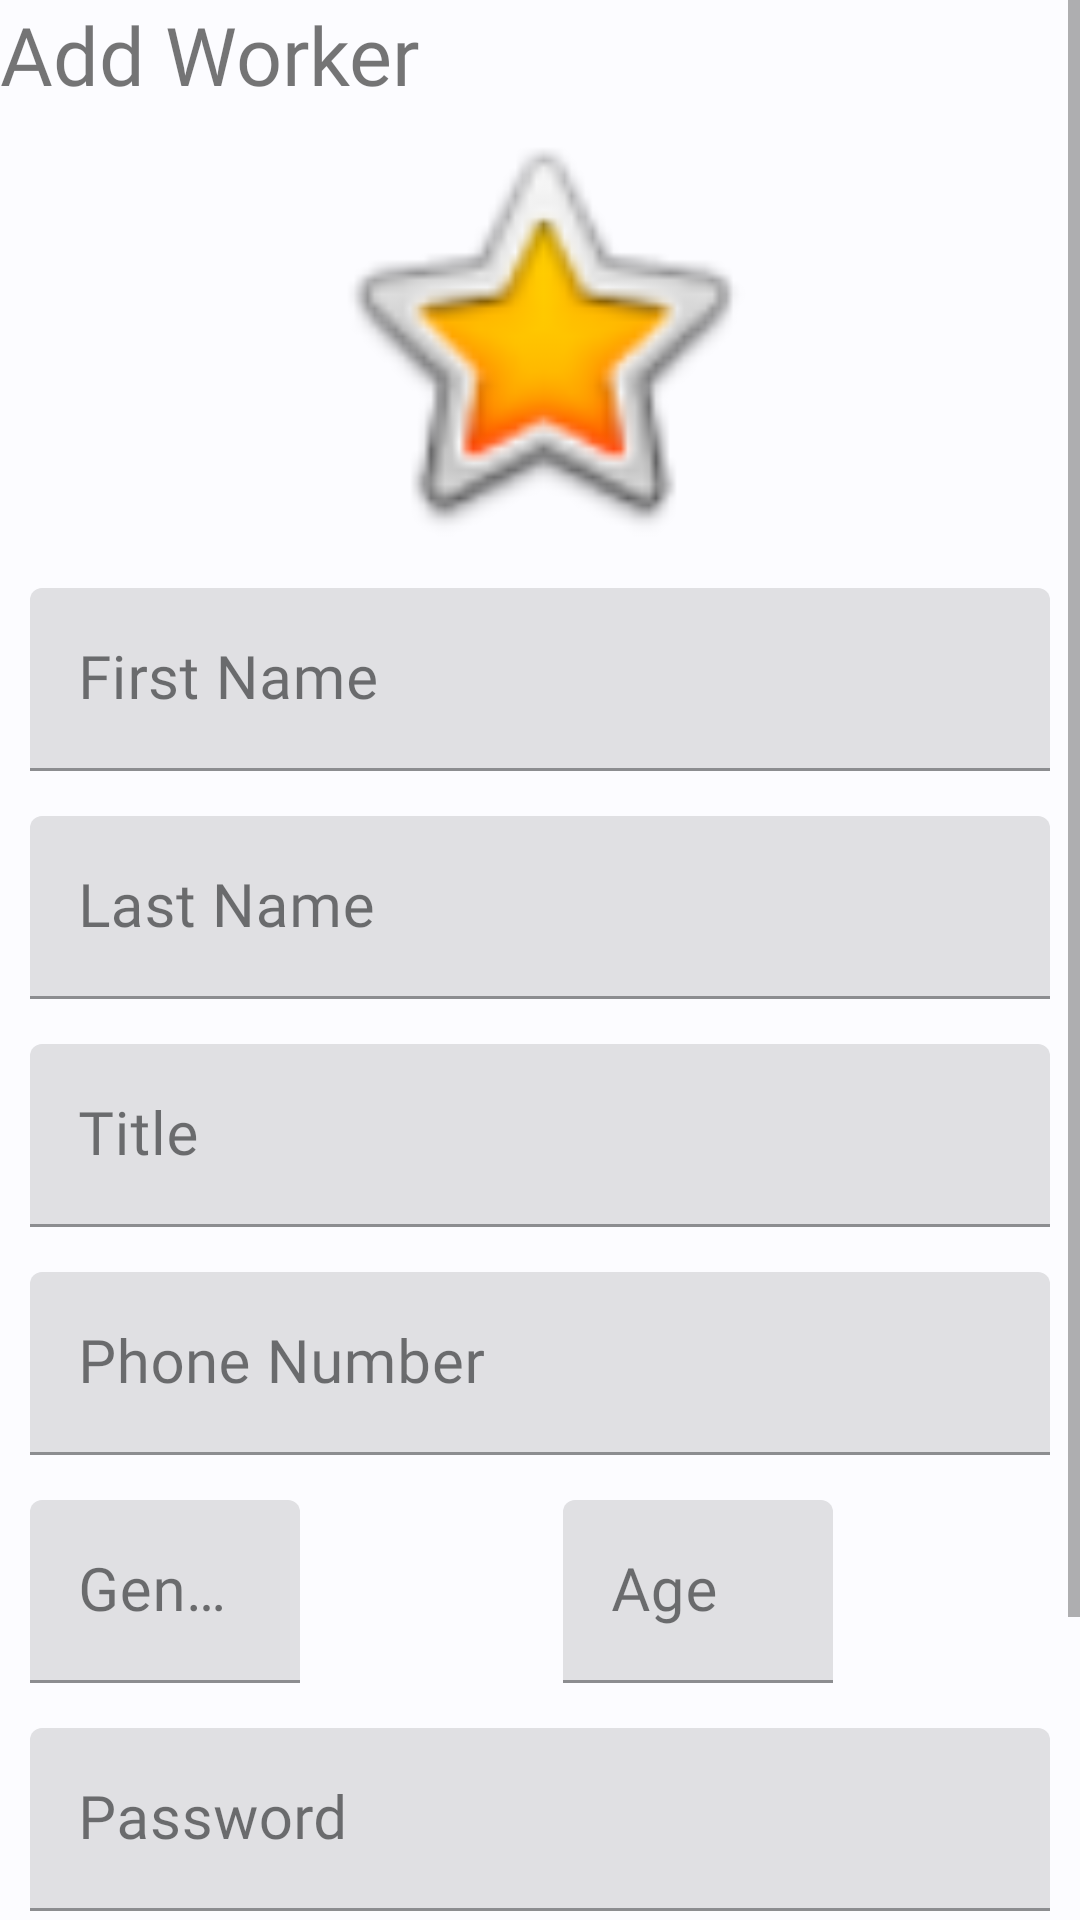

Layout XML and referenced resources for this Android screen:
<!-- AndroidManifest.xml: application theme Theme.MyIvanFarm -->
<!-- res/layout/fragment_worker_add.xml -->
<?xml version="1.0" encoding="utf-8"?>
<ScrollView xmlns:android="http://schemas.android.com/apk/res/android"
    xmlns:app="http://schemas.android.com/apk/res-auto"
    xmlns:tools="http://schemas.android.com/tools"
    android:layout_width="match_parent"
    android:layout_height="match_parent"
    android:layout_margin="0dp"
    android:layout_marginTop="0dp"
    android:backgroundTint="@color/md_theme_dark_onSurfaceVariant"
    tools:context=".ui.WorkerAddFragment">


    <androidx.constraintlayout.widget.ConstraintLayout
        android:layout_width="match_parent"
        android:layout_height="wrap_content">

        <TextView
            android:id="@+id/txt_heading"
            android:layout_width="match_parent"
            android:layout_height="wrap_content"
            android:fontFamily="@font/roboto_bold"
            android:text="@string/worker_add"
            android:textSize="@dimen/title_text_size"
            app:layout_constraintStart_toStartOf="parent"
            app:layout_constraintTop_toTopOf="parent" />

        <ImageView
            android:id="@+id/image"
            android:layout_width="150dp"
            android:layout_height="150dp"
            app:layout_constraintEnd_toEndOf="parent"
            app:layout_constraintStart_toStartOf="parent"
            app:layout_constraintTop_toBottomOf="@+id/txt_heading"
            app:srcCompat="@android:drawable/btn_star_big_on" />


        <com.google.android.material.textfield.TextInputLayout
            android:id="@+id/txtf_f_name"
            android:layout_width="match_parent"
            android:layout_height="wrap_content"
            android:layout_margin="@dimen/contorl_margin"
            android:hint="@string/f_name"
            android:padding="@dimen/contorl_padding"
            app:layout_constraintStart_toStartOf="parent"
            app:layout_constraintTop_toBottomOf="@+id/image">

            <com.google.android.material.textfield.TextInputEditText
                android:id="@+id/txt_f_name"
                android:layout_width="match_parent"
                android:layout_height="wrap_content" />

        </com.google.android.material.textfield.TextInputLayout>

        <com.google.android.material.textfield.TextInputLayout
            android:id="@+id/txtf_l_name"
            android:layout_width="match_parent"
            android:layout_height="wrap_content"
            android:layout_margin="@dimen/contorl_margin"
            android:hint="@string/l_name"
            android:padding="@dimen/contorl_padding"
            app:layout_constraintStart_toStartOf="parent"
            app:layout_constraintTop_toBottomOf="@+id/txtf_f_name">

            <com.google.android.material.textfield.TextInputEditText
                android:id="@+id/txt_l_name"
                android:layout_width="match_parent"
                android:layout_height="wrap_content" />

        </com.google.android.material.textfield.TextInputLayout>

        <com.google.android.material.textfield.TextInputLayout
            android:id="@+id/txtf_title"
            android:layout_width="match_parent"
            android:layout_height="wrap_content"
            android:layout_margin="@dimen/contorl_margin"
            android:hint="@string/title"
            android:padding="@dimen/contorl_padding"
            app:layout_constraintStart_toStartOf="parent"
            app:layout_constraintTop_toBottomOf="@+id/txtf_l_name">

            <com.google.android.material.textfield.TextInputEditText
                android:id="@+id/txt_title"
                android:layout_width="match_parent"
                android:layout_height="wrap_content" />

        </com.google.android.material.textfield.TextInputLayout>

        <com.google.android.material.textfield.TextInputLayout
            android:id="@+id/txtf_phone"
            android:layout_width="match_parent"
            android:layout_height="wrap_content"
            android:layout_margin="@dimen/contorl_margin"
            android:hint="@string/phone"
            android:padding="@dimen/contorl_padding"
            app:layout_constraintStart_toStartOf="parent"
            app:layout_constraintTop_toBottomOf="@+id/txtf_title">

            <com.google.android.material.textfield.TextInputEditText
                android:id="@+id/txt_phone"
                android:layout_width="match_parent"
                android:layout_height="wrap_content"
                android:inputType="number" />

        </com.google.android.material.textfield.TextInputLayout>

        <com.google.android.material.textfield.TextInputLayout
            android:id="@+id/txtf_gender"
            android:layout_width="@dimen/same_line_controls"
            android:layout_height="wrap_content"
            android:layout_margin="@dimen/contorl_margin"
            android:hint="@string/gender"
            android:padding="@dimen/contorl_padding"
            app:layout_constraintStart_toStartOf="parent"
            app:layout_constraintTop_toBottomOf="@+id/txtf_phone">

            <com.google.android.material.textfield.TextInputEditText
                android:id="@+id/txt_gender"
                android:layout_width="match_parent"
                android:layout_height="wrap_content" />

        </com.google.android.material.textfield.TextInputLayout>

        <com.google.android.material.textfield.TextInputLayout
            android:id="@+id/txtf_age"
            android:layout_width="@dimen/same_line_controls"
            android:layout_height="wrap_content"
            android:layout_margin="@dimen/contorl_margin"
            android:hint="@string/age"
            android:padding="@dimen/contorl_padding"
            app:layout_constraintEnd_toEndOf="parent"
            app:layout_constraintStart_toEndOf="@+id/txtf_gender"
            app:layout_constraintTop_toBottomOf="@+id/txtf_phone">

            <com.google.android.material.textfield.TextInputEditText
                android:id="@+id/txt_age"
                android:layout_width="match_parent"
                android:layout_height="wrap_content"
                android:inputType="number" />








        </com.google.android.material.textfield.TextInputLayout>


        <com.google.android.material.textfield.TextInputLayout
            android:id="@+id/txtf_password"
            android:layout_width="match_parent"
            android:layout_height="wrap_content"
            android:layout_margin="@dimen/contorl_margin"
            android:hint="@string/password"
            android:padding="@dimen/contorl_padding"
            app:layout_constraintStart_toStartOf="parent"
            app:layout_constraintTop_toBottomOf="@+id/txtf_age">

            <com.google.android.material.textfield.TextInputEditText
                android:id="@+id/txt_password"
                android:layout_width="match_parent"
                android:layout_height="wrap_content" />

        </com.google.android.material.textfield.TextInputLayout>

        <Button
            android:id="@+id/elevatedButton"
            style="@style/Widget.Material3.Button.ElevatedButton"
            android:layout_width="wrap_content"
            android:layout_height="wrap_content"
            android:layout_marginBottom="@dimen/margin_bottom_container"
            android:hint="@string/password"
            android:padding="@dimen/contorl_padding"
            android:text="@string/save"
            android:textSize="@dimen/content_text_size"
            app:layout_constraintBottom_toBottomOf="parent"
            app:layout_constraintEnd_toEndOf="parent"
            app:layout_constraintHorizontal_bias="0.502"
            app:layout_constraintStart_toStartOf="parent"
            app:layout_constraintTop_toBottomOf="@+id/txtf_password"
            app:layout_constraintVertical_bias="1.0" />




    </androidx.constraintlayout.widget.ConstraintLayout>

</ScrollView>
<!-- resources referenced by this layout -->
<resources>
  <color name="md_theme_dark_onSurfaceVariant">#C2C7CF</color>
  <dimen name="content_text_size">20sp</dimen>
  <dimen name="contorl_margin">5dp</dimen>
  <dimen name="contorl_padding">5dp</dimen>
  <dimen name="margin_bottom_container">70dp</dimen>
  <dimen name="same_line_controls">100dp</dimen>
  <dimen name="title_text_size">27sp</dimen>
  <string name="age">Age</string>
  <string name="f_name">First Name</string>
  <string name="gender">Gender</string>
  <string name="l_name">Last Name</string>
  <string name="password">Password</string>
  <string name="phone">Phone Number</string>
  <string name="save">Save</string>
  <string name="title">Title</string>
  <string name="worker_add">Add Worker</string>
  <color name="md_theme_light_primary">#00639B</color>
  <color name="md_theme_light_onPrimary">#FFFFFF</color>
  <color name="md_theme_light_primaryContainer">#CEE5FF</color>
  <color name="md_theme_light_onPrimaryContainer">#001D33</color>
  <color name="md_theme_light_secondary">#51606F</color>
  <color name="md_theme_light_onSecondary">#FFFFFF</color>
  <color name="md_theme_light_secondaryContainer">#D5E4F7</color>
  <color name="md_theme_light_onSecondaryContainer">#0E1D2A</color>
  <color name="md_theme_light_tertiary">#68587A</color>
  <color name="md_theme_light_onTertiary">#FFFFFF</color>
  <color name="md_theme_light_tertiaryContainer">#EEDBFF</color>
  <color name="md_theme_light_onTertiaryContainer">#231533</color>
  <color name="md_theme_light_error">#BA1A1A</color>
  <color name="md_theme_light_errorContainer">#FFDAD6</color>
  <color name="md_theme_light_onError">#FFFFFF</color>
  <color name="md_theme_light_onErrorContainer">#410002</color>
  <color name="md_theme_light_background">#FCFCFF</color>
  <color name="md_theme_light_onBackground">#1A1C1E</color>
  <color name="md_theme_light_surface">#FCFCFF</color>
  <color name="md_theme_light_onSurface">#1A1C1E</color>
  <color name="md_theme_light_surfaceVariant">#DEE3EB</color>
  <color name="md_theme_light_onSurfaceVariant">#42474E</color>
  <color name="md_theme_light_outline">#72777F</color>
  <color name="md_theme_light_inverseOnSurface">#F0F0F4</color>
  <color name="md_theme_light_inverseSurface">#2F3033</color>
  <color name="md_theme_light_inversePrimary">#96CBFF</color>
</resources>
